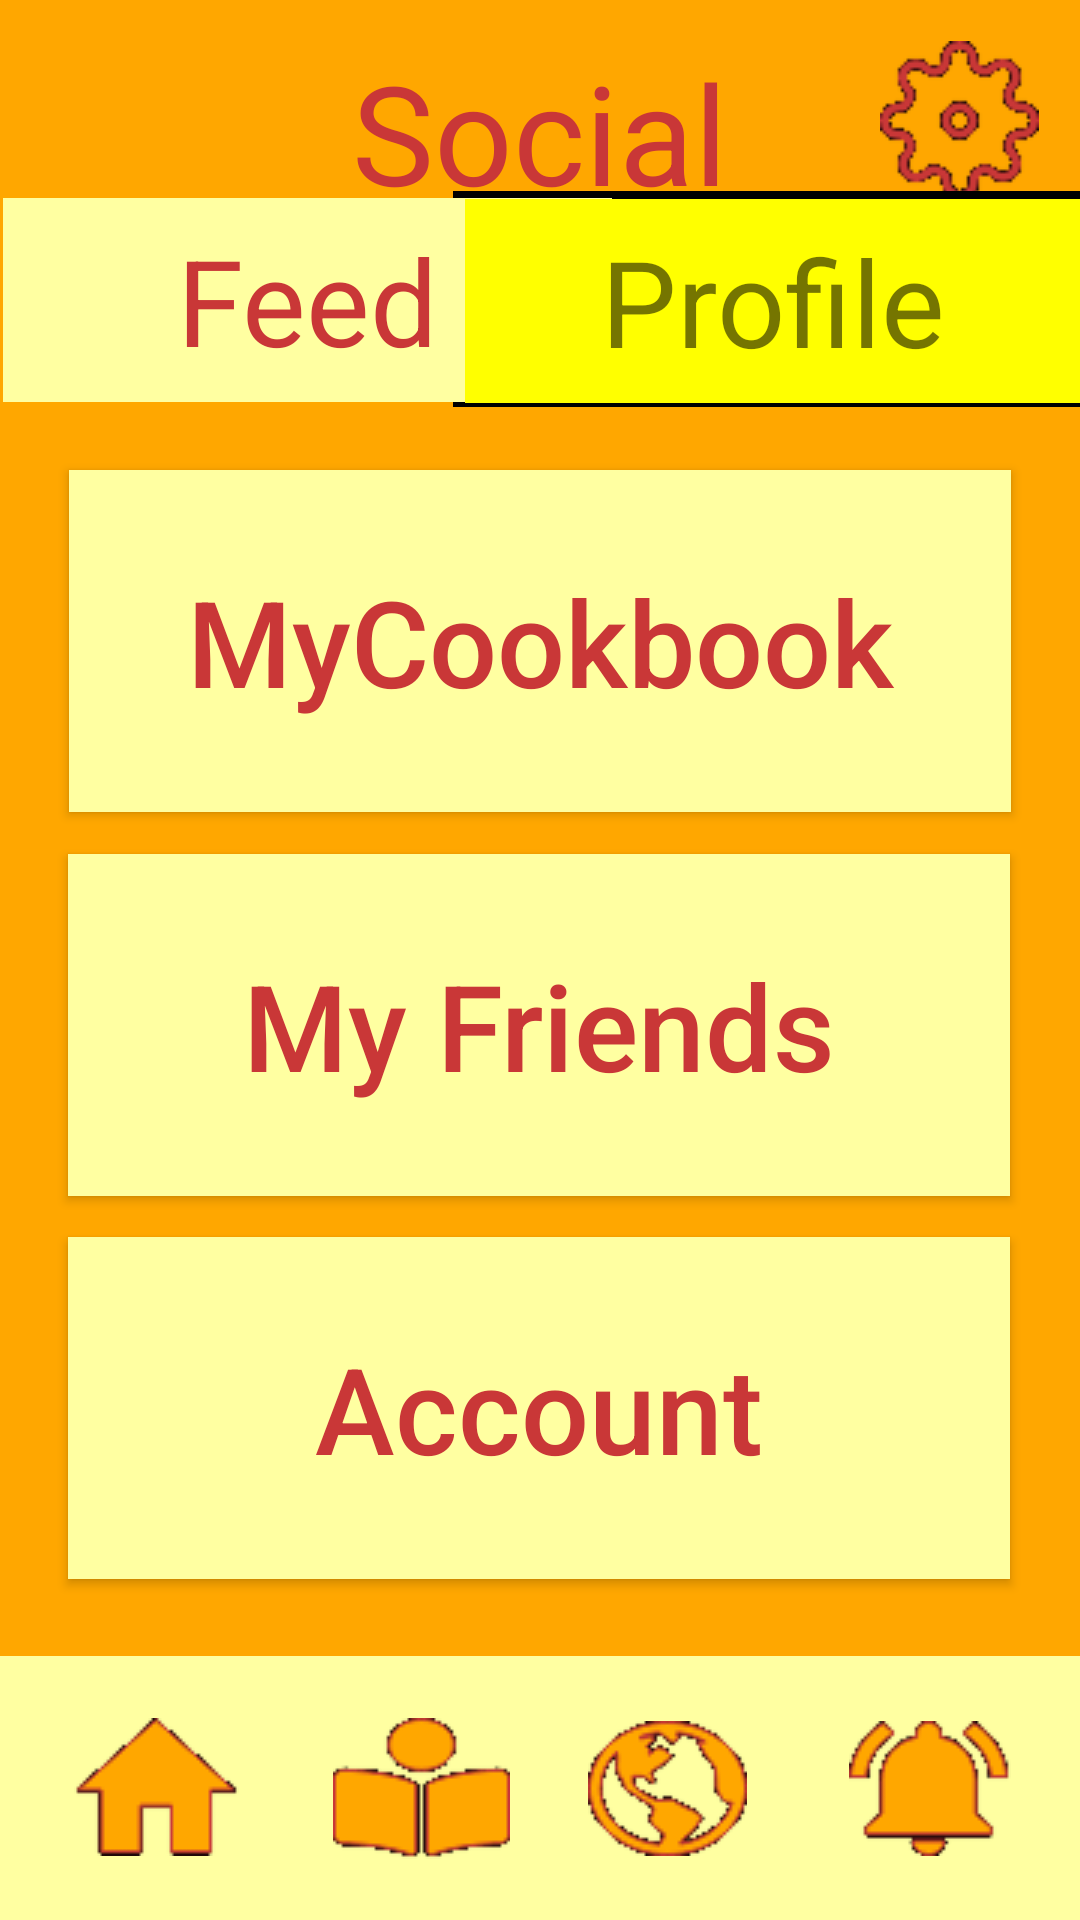

Write the Android layout XML for this screen, with the resource values it uses.
<!-- AndroidManifest.xml: application theme Theme.AppCompat.Light.NoActionBar -->
<!-- res/layout/profile.xml -->
<?xml version="1.0" encoding="utf-8"?>

<androidx.constraintlayout.widget.ConstraintLayout
        xmlns:android="http://schemas.android.com/apk/res/android"
        xmlns:tools="http://schemas.android.com/tools"
        xmlns:app="http://schemas.android.com/apk/res-auto"
        android:layout_width="match_parent"
        android:layout_height="match_parent"
        tools:context=".login" android:background="#FFA700">
    <Button
            android:text="My Friends"
            android:layout_width="314dp"
            android:layout_height="114dp" android:id="@+id/friends_button"
            app:layout_constraintTop_toTopOf="parent"
            app:layout_constraintBottom_toBottomOf="@+id/view" app:layout_constraintEnd_toEndOf="parent"
            app:layout_constraintStart_toStartOf="parent" app:layout_constraintHorizontal_bias="0.494"
            app:layout_constraintVertical_bias="0.541" android:textAllCaps="false" android:textSize="40sp"
            android:background="#FFFFA1" android:textColor="#C93737"/>
    <Button
            android:text="Account"
            android:layout_width="314dp"
            android:layout_height="114dp" android:id="@+id/button6"
            app:layout_constraintTop_toTopOf="parent"
            app:layout_constraintBottom_toBottomOf="@+id/view" app:layout_constraintEnd_toEndOf="parent"
            app:layout_constraintStart_toStartOf="parent" app:layout_constraintHorizontal_bias="0.494"
            app:layout_constraintVertical_bias="0.784" android:textAllCaps="false" android:textSize="40sp"
            android:background="#FFFFA1" android:textColor="#C93737"/>
    <View
            android:layout_width="match_parent"
            android:layout_height="88dp" android:id="@+id/view"
            app:layout_constraintTop_toTopOf="parent"
            app:layout_constraintBottom_toBottomOf="parent" app:layout_constraintStart_toStartOf="parent"
            app:layout_constraintEnd_toEndOf="parent" app:layout_constraintHorizontal_bias="0.0"
            app:layout_constraintVertical_bias="1.0" android:background="#FFFFA1"/>
    <TextView
            android:text="Social"
            android:layout_width="wrap_content"
            android:layout_height="wrap_content" android:id="@+id/textView8"
            android:textSize="46sp" app:layout_constraintTop_toTopOf="parent"
            app:layout_constraintBottom_toBottomOf="@+id/view" app:layout_constraintEnd_toEndOf="parent"
            app:layout_constraintStart_toStartOf="parent" app:layout_constraintVertical_bias="0.023"
            android:textColor="#C93737"/>
    <ImageButton
            android:layout_width="wrap_content"
            android:layout_height="wrap_content" app:srcCompat="@drawable/settings" android:id="@+id/settings_button"
            android:background="#00FFFFFF"
            app:layout_constraintTop_toTopOf="parent" app:layout_constraintBottom_toBottomOf="@+id/view"
            app:layout_constraintEnd_toEndOf="parent" app:layout_constraintStart_toStartOf="parent"
            app:layout_constraintHorizontal_bias="0.955" app:layout_constraintVertical_bias="0.023"/>
    <ImageButton
            android:layout_width="100dp"
            android:layout_height="88dp" app:srcCompat="@drawable/notification"
            android:id="@+id/notif_nav"
            android:background="#00FFFFFF"
            app:layout_constraintTop_toTopOf="parent" app:layout_constraintBottom_toBottomOf="parent"
            app:layout_constraintEnd_toEndOf="parent" app:layout_constraintStart_toStartOf="parent"
            app:layout_constraintHorizontal_bias="1.0" app:layout_constraintVertical_bias="1.0"/>
    <ImageButton
            android:layout_width="104dp"
            android:layout_height="87dp" app:srcCompat="@drawable/homeorange" android:id="@+id/home_nav"
            android:background="#00FFFFFF"
            app:layout_constraintTop_toTopOf="parent" app:layout_constraintBottom_toBottomOf="parent"
            app:layout_constraintStart_toStartOf="parent" app:layout_constraintEnd_toEndOf="parent"
            app:layout_constraintHorizontal_bias="0.0" app:layout_constraintVertical_bias="0.998"/>
    <ImageButton
            android:layout_width="100dp"
            android:layout_height="88dp" app:srcCompat="@drawable/cookbookicon"
            android:id="@+id/cookbook_nav"
            android:background="#00FFFFFF"
            app:layout_constraintTop_toTopOf="parent"
            app:layout_constraintBottom_toBottomOf="parent" app:layout_constraintEnd_toEndOf="parent"
            app:layout_constraintStart_toStartOf="parent" app:layout_constraintHorizontal_bias="0.334"
            app:layout_constraintVertical_bias="1.0" android:layout_marginLeft="5dp" android:layout_marginStart="5dp"/>
    <ImageButton
            android:layout_width="100dp"
            android:layout_height="88dp" app:srcCompat="@drawable/exploreicon"
            android:id="@+id/explore_nav"
            android:background="#00FFFFFF"
            app:layout_constraintTop_toTopOf="parent"
            app:layout_constraintBottom_toBottomOf="parent" app:layout_constraintEnd_toEndOf="parent"
            app:layout_constraintStart_toStartOf="parent" app:layout_constraintHorizontal_bias="0.678"
            app:layout_constraintVertical_bias="1.0" android:layout_marginRight="6dp" android:layout_marginEnd="6dp"/>
    <View
            android:layout_width="209dp"
            android:layout_height="72dp" android:id="@+id/view2"
            android:background="#000000"
            app:layout_constraintBottom_toBottomOf="parent" app:layout_constraintTop_toTopOf="parent"
            app:layout_constraintEnd_toEndOf="parent" app:layout_constraintStart_toStartOf="parent"
            app:layout_constraintHorizontal_bias="1.0" app:layout_constraintVertical_bias="0.109"
            android:layout_marginTop="2dp"/>
    <TextView
            android:text="Feed"
            android:layout_width="203dp"
            android:layout_height="68dp"
            app:layout_constraintTop_toTopOf="parent"
            app:layout_constraintBottom_toBottomOf="@+id/view" app:layout_constraintStart_toStartOf="parent"
            app:layout_constraintEnd_toEndOf="parent" app:layout_constraintHorizontal_bias="0.0"
            app:layout_constraintVertical_bias="0.116" android:textColor="#C93737" android:textSize="40dp"
            android:clickable="true" android:gravity="center" android:background="#FFFFA1"
            android:id="@+id/feed_button" android:layout_marginLeft="1dp" android:layout_marginStart="1dp"
            android:layout_marginBottom="2dp"/>
    <TextView
            android:text="Profile"
            android:layout_width="205dp"
            android:layout_height="68dp" android:id="@+id/textView20"
            android:background="#FFFF00" android:textSize="40sp"
            android:gravity="center" app:layout_constraintTop_toTopOf="parent"
            app:layout_constraintBottom_toBottomOf="@+id/view" app:layout_constraintEnd_toEndOf="parent"
            app:layout_constraintStart_toStartOf="parent" app:layout_constraintHorizontal_bias="1.0"
            app:layout_constraintVertical_bias="0.116"/>
    <Button
            android:text="MyCookbook"
            android:layout_width="314dp"
            android:layout_height="114dp" android:id="@+id/cookbook_button"
            app:layout_constraintTop_toTopOf="parent"
            app:layout_constraintBottom_toBottomOf="@+id/view" app:layout_constraintEnd_toEndOf="parent"
            app:layout_constraintStart_toStartOf="parent" app:layout_constraintHorizontal_bias="0.498"
            app:layout_constraintVertical_bias="0.298" android:textAllCaps="false" android:textSize="40sp"
            android:background="#FFFFA1" android:textColor="#C93737"/>

</androidx.constraintlayout.widget.ConstraintLayout>
<!-- resources referenced by this layout -->
<resources>
  <!-- drawable cookbookicon: png bitmap (drawable, 2310 bytes) -->
  <!-- drawable exploreicon: png bitmap (drawable, 4295 bytes) -->
  <!-- drawable homeorange: png bitmap (drawable, 1671 bytes) -->
  <!-- drawable notification: png bitmap (drawable, 2578 bytes) -->
  <!-- drawable settings: png bitmap (drawable, 2858 bytes) -->
</resources>
